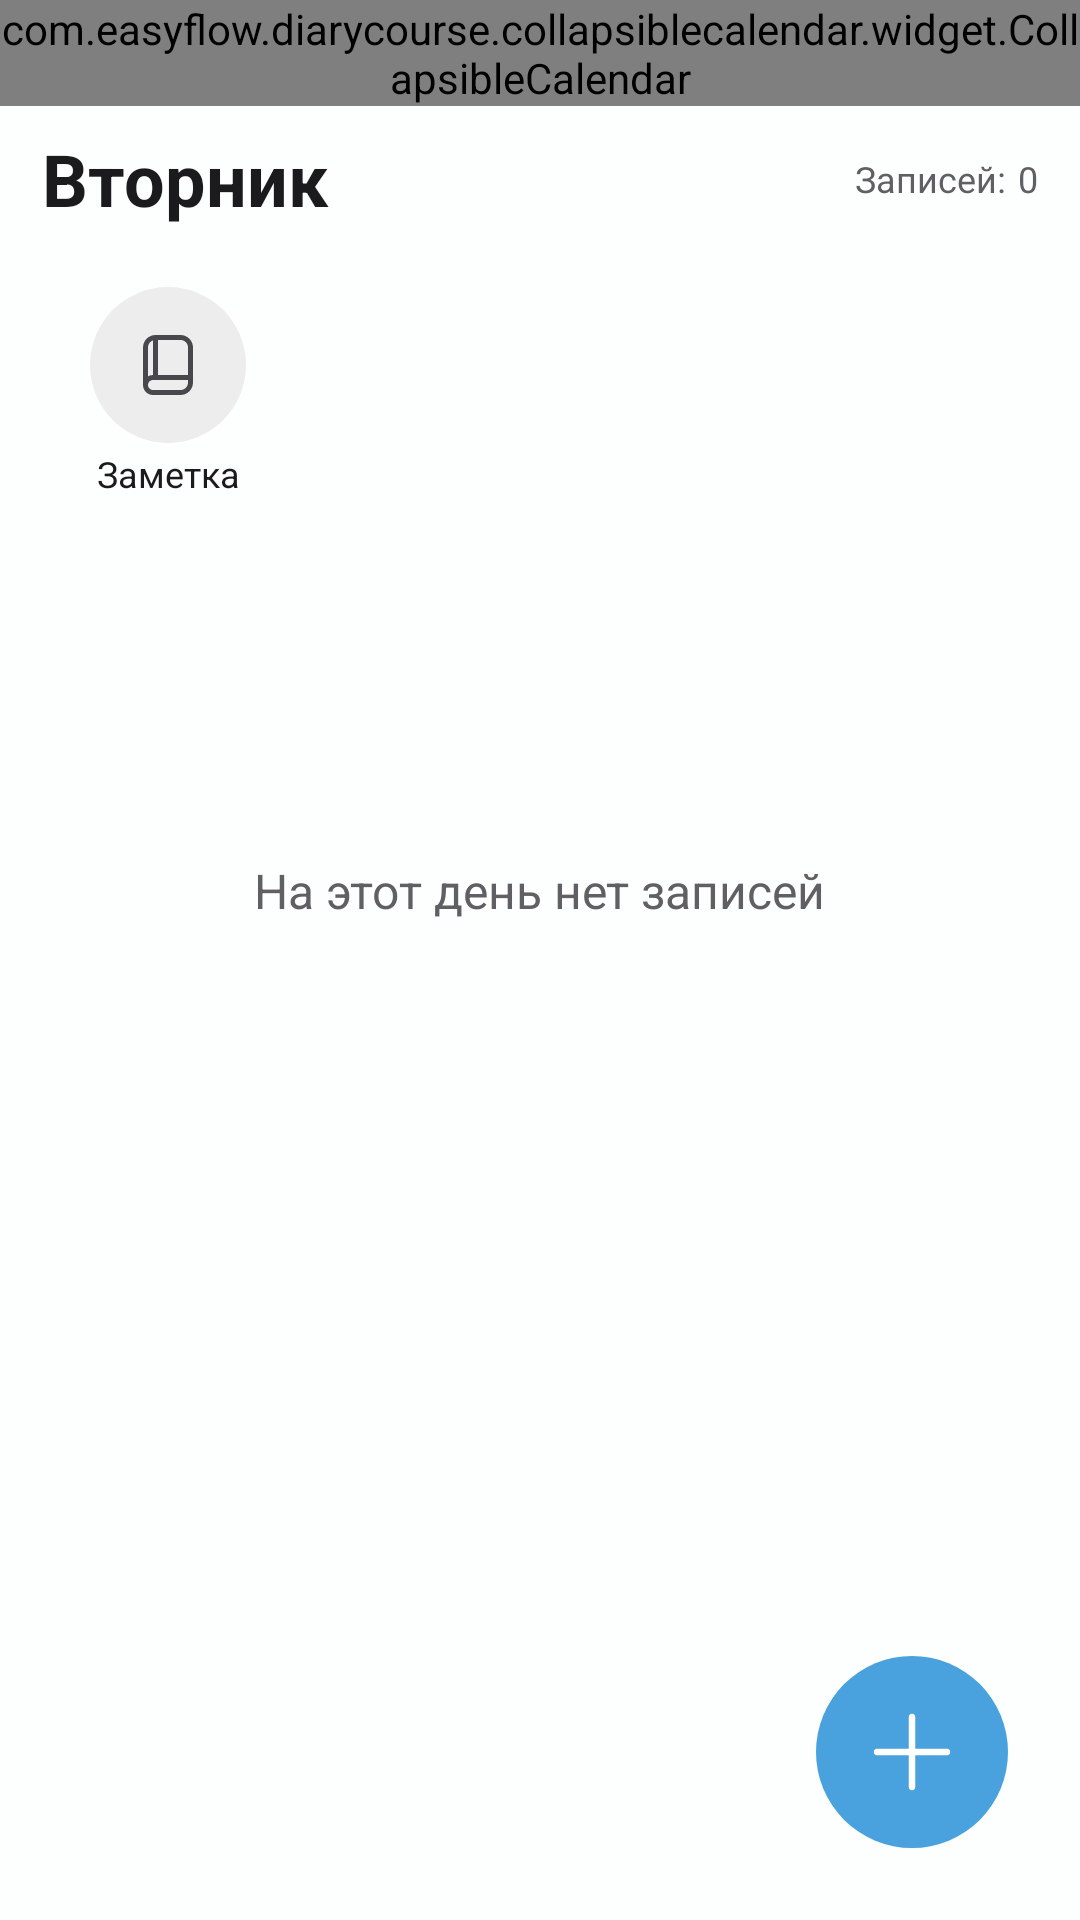

Write the Android layout XML for this screen, with the resource values it uses.
<!-- AndroidManifest.xml: application theme Theme.DiaryPlanner -->
<!-- res/layout/fragment_calendar.xml -->
<?xml version="1.0" encoding="utf-8"?>
<FrameLayout xmlns:android="http://schemas.android.com/apk/res/android"
    xmlns:tools="http://schemas.android.com/tools"
    android:layout_width="match_parent"
    android:background="@color/backgroundMain"
    android:layout_height="match_parent"
    xmlns:app="http://schemas.android.com/apk/res-auto"
    tools:context=".features.feature_calendar.CalendarFragment">

    <LinearLayout
        android:id="@+id/mainWrapper"
        android:layout_width="match_parent"
        android:layout_height="match_parent"
        android:orientation="vertical">

        <com.easyflow.diarycourse.collapsiblecalendar.widget.CollapsibleCalendar
            android:id="@+id/calendarView"
            android:layout_width="match_parent"
            android:layout_height="wrap_content"
            app:primaryColor="@color/backgroundMain"
            app:textColor="@color/black"
            app:selectedItem_textColor="@color/black"
            app:todayItem_textColor="@color/primary"
            app:firstDayOfWeek="monday"
            android:animateLayoutChanges="true"
            app:selectedItem_background="@drawable/circle_day_stroke_background"
            app:expandIconColor="@color/black">
        </com.easyflow.diarycourse.collapsiblecalendar.widget.CollapsibleCalendar>

        <LinearLayout
            android:layout_width="match_parent"
            android:layout_height="wrap_content"
            android:orientation="horizontal"
            android:paddingLeft="14dp"
            android:paddingRight="14dp"
            android:layout_marginTop="8dp"
            android:gravity="center_vertical">
            <LinearLayout
                android:layout_width="match_parent"
                android:layout_height="wrap_content"
                android:orientation="horizontal"
                android:gravity="center_vertical">
                <TextView
                    android:id="@+id/textDayOfWeek"
                    android:layout_width="0dp"
                    android:layout_height="wrap_content"
                    android:layout_weight="1"
                    android:text="Вторник"
                    android:textSize="24sp"
                    android:textColor="@color/black"
                    android:textStyle="bold" />
                <LinearLayout
                    android:layout_width="wrap_content"
                    android:layout_height="wrap_content"
                    android:orientation="horizontal">
                    <TextView
                        android:layout_width="wrap_content"
                        android:layout_height="wrap_content"
                        android:text="@string/main_count_task"
                        android:textSize="12sp"
                        android:layout_marginEnd="4dp"
                        android:textColor="@color/textGray" />
                    <TextView
                        android:id="@+id/countSchedules"
                        android:layout_width="wrap_content"
                        android:layout_height="wrap_content"
                        android:text="0"
                        android:textSize="12sp"
                        android:textColor="@color/textGray" />
                </LinearLayout>
            </LinearLayout>

        </LinearLayout>
        <HorizontalScrollView
            android:layout_width="match_parent"
            android:layout_height="wrap_content">
            <LinearLayout
                android:id="@+id/calendar_groups_container"
                android:layout_width="wrap_content"
                android:layout_height="wrap_content"
                android:layout_marginTop="14dp"
                android:layout_marginHorizontal="16dp"
                android:orientation="horizontal">
                <include layout="@layout/component_calendar_group_item" android:id="@+id/calendar_group_note" />
                <androidx.recyclerview.widget.RecyclerView
                    android:id="@+id/recycleCalendarGroup"
                    android:layout_width="match_parent"
                    android:layout_height="wrap_content"
                    android:scrollbars="horizontal"
                    android:orientation="horizontal"/>
            </LinearLayout>
        </HorizontalScrollView>

    
        <androidx.recyclerview.widget.RecyclerView
            android:id="@+id/recycleSchedule"
            android:layout_width="match_parent"
            android:layout_height="wrap_content"
            android:layout_marginStart="8dp"
            android:layout_marginEnd="14dp"
            android:layout_marginTop="14dp"/>

        <TextView
            android:id="@+id/scheduleBlank"
            android:layout_width="wrap_content"
            android:layout_height="wrap_content"
            android:text="@string/main_add_blank"
            android:textSize="16sp"
            android:layout_gravity="center"
            android:layout_marginTop="100dp"
            android:textColor="@color/textGray" />

    </LinearLayout>

    <ImageButton
        android:id="@+id/fabAdd"
        android:layout_width="64dp"
        android:layout_height="64dp"
        android:background="@drawable/img_btn_task_add"
        tools:ignore="TouchTargetSizeCheck"
        android:layout_gravity="bottom|end"
        android:layout_marginBottom="24dp"
        android:layout_marginEnd="24dp"
        android:contentDescription="@string/task_main_title" />

</FrameLayout>
<!-- res/layout/component_calendar_group_item.xml (included above) -->
<?xml version="1.0" encoding="utf-8"?>
<androidx.constraintlayout.widget.ConstraintLayout xmlns:android="http://schemas.android.com/apk/res/android"
    xmlns:app="http://schemas.android.com/apk/res-auto"
    android:id="@+id/groupItem"
    android:layout_width="64dp"
    android:layout_height="wrap_content"
    android:gravity="center"
    android:padding="6dp"
    android:layout_marginHorizontal="8dp"
    android:orientation="vertical">

    <LinearLayout
        android:id="@+id/groupItemIconWrapper"
        android:layout_width="52dp"
        android:layout_height="52dp"
        android:gravity="center"
        android:orientation="horizontal"
        android:background="@drawable/calendar_schedule_oval"
        android:backgroundTint="@color/calendar_group_icon_background"
        app:layout_constraintTop_toTopOf="parent"
        app:layout_constraintLeft_toLeftOf="parent">
        <ImageView
            android:id="@+id/groupItemIcon"
            android:layout_width="20dp"
            android:layout_height="20dp"
            app:srcCompat="@drawable/ic_book"
            android:contentDescription="Заметка" />
    </LinearLayout>
    <TextView
        android:id="@+id/groupItemText"
        android:layout_width="wrap_content"
        android:layout_height="wrap_content"
        android:text="Заметка"
        android:textColor="@color/black"
        android:textSize="12sp"
        android:layout_marginTop="2dp"
        app:layout_constraintTop_toBottomOf="@id/groupItemIconWrapper"
        app:layout_constraintLeft_toLeftOf="parent"
        app:layout_constraintRight_toRightOf="parent" />

    <ImageView
        android:id="@+id/groupItemClose"
        android:layout_width="10dp"
        android:layout_height="10dp"
        app:srcCompat="@drawable/ic_add_close"
        android:contentDescription="Close"
        app:layout_constraintRight_toRightOf="parent"
        app:layout_constraintTop_toTopOf="parent"
        android:visibility="invisible"/>
</androidx.constraintlayout.widget.ConstraintLayout>
<!-- resources referenced by this layout -->
<resources>
  <color name="backgroundMain">#FDFFFF</color>
  <color name="black">#1b1b1d</color>
  <color name="calendar_group_icon_background">#EDEDED</color>
  <color name="primary">#49A2DD</color>
  <color name="textGray">#605F64</color>
  <!-- drawable calendar_group_item_background (drawable) -->
  <?xml version="1.0" encoding="utf-8"?>
  <shape xmlns:android="http://schemas.android.com/apk/res/android">
      <corners
          android:radius="12dp" />
      <solid
          android:color="@color/calendar_group_background" />
  </shape>
  <!-- drawable calendar_schedule_oval (drawable) -->
  <?xml version="1.0" encoding="utf-8"?>
  <shape xmlns:android="http://schemas.android.com/apk/res/android">
      <solid
          android:color="@color/calendar_group_note_background" />
      <corners
          android:radius="50dp" />
  </shape>
  <!-- drawable circle_day_stroke_background (drawable) -->
  <?xml version="1.0" encoding="utf-8"?>
  <shape xmlns:android="http://schemas.android.com/apk/res/android">
  
      <stroke
          android:color="@color/primary"
          android:width="@dimen/day_circle_stroke_width" />
      <corners
          android:radius="@dimen/day_circle_radius" />
  
  </shape>
  <!-- drawable ic_add_close (drawable) -->
  <vector xmlns:android="http://schemas.android.com/apk/res/android"
      android:width="20dp"
      android:height="20dp"
      android:viewportWidth="20"
      android:viewportHeight="20">
    <group>
      <clip-path
          android:pathData="M0,0h20v20h-20z"/>
      <path
          android:pathData="M19.756,0.244C19.6,0.088 19.388,0 19.167,0C18.946,0 18.734,0.088 18.578,0.244L10,8.822L1.423,0.244C1.266,0.088 1.054,0 0.834,0C0.613,0 0.401,0.088 0.244,0.244C0.088,0.401 0,0.613 0,0.834C0,1.054 0.088,1.266 0.244,1.423L8.822,10L0.244,18.578C0.088,18.734 0,18.946 0,19.167C0,19.388 0.088,19.6 0.244,19.756C0.401,19.912 0.613,20 0.834,20C1.054,20 1.266,19.912 1.423,19.756L10,11.179L18.578,19.756C18.734,19.912 18.946,20 19.167,20C19.388,20 19.6,19.912 19.756,19.756C19.912,19.6 20,19.388 20,19.167C20,18.946 19.912,18.734 19.756,18.578L11.179,10L19.756,1.423C19.912,1.266 20,1.054 20,0.834C20,0.613 19.912,0.401 19.756,0.244Z"
          android:fillColor="@color/black"/>
    </group>
  </vector>
  <string name="main_add_blank">На этот день нет записей</string>
  <string name="main_count_task">Записей: </string>
  <string name="task_main_title">Добавить план на день</string>
  <style name="Theme.DiaryPlanner" parent="Base.Theme.DiaryPlanner" />
  <color name="calendar_group_background">#F8F8F8</color>
  <color name="calendar_group_note_background">#E6B46C</color>
  <dimen name="day_circle_stroke_width">1dp</dimen>
  <dimen name="day_circle_radius">6dp</dimen>
  <color name="calendar_group_icon">#48484C</color>
  <color name="alwaysWhite">#FFFFFFFF</color>
  <style name="Base.Theme.DiaryPlanner" parent="Theme.Material3.DayNight.NoActionBar">
          <item name="android:statusBarColor">@color/backgroundMain</item>
          <item name="android:windowLightStatusBar">true</item>
          
          
      </style>
</resources>
